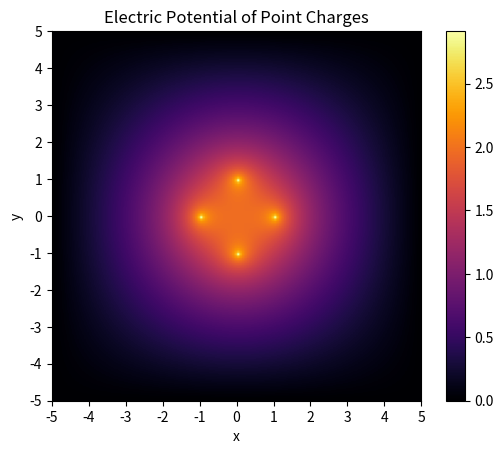

Generate this figure with matplotlib:
import numpy as np
import matplotlib.pyplot as plt

"""
This function allows us to map a value
in the -L/2 -> L/2 range to a 0 -> N matrix value 
for grid placement
"""
def map(value:int, N:int, L:int):
    dx = L/N
    if np.abs(value) == L//2:
        if value > 0:
            return int((value + L//2)/dx) +1
    return int((value + L//2)/dx)
    

# Define constants
N = 150 # number of grid points in each dimension - RESOLUTION
L = 10 # size of the square area
q = 2 # charge of the point source
# Set Charge Positions in the (within -L/2 to L/2 Range)
x1 = -1
x2 = 1
y1 = -1
y2 = 1
# Calculate charge density
rho = np.zeros((N, N)) # generate a 2d NxN matrix of zeroes
# Note the double slash operator is division that rounds to an integer
# set the middle element to the charge density, where L/N is dx
rho[N//2, map(x1, N, L)] = q / (L/N)**2 
rho[N//2, map(x2, N, L)] = q / (L/N)**2 
rho[map(y1, N, L), N//2] = q / (L/N)**2 
rho[map(y2, N, L), N//2] = q / (L/N)**2 

# Define initial guess for electric potential ( all zeros )
V = np.zeros((N, N))
# Iterate until convergence
maxiter = 10000
tolerance = 1e-8
for iteration in range(maxiter):
    Vold = V.copy()
    # Only update the slice of V that is not the edges ( V on edges has boundary condition of 0)
    # each value in the slice represents the start row or column, negatives meaning the nth row/col from the right hand side.
    # Here since V is a 2d matrix,
    V[1:-1, 1:-1] = (V[1:-1, 0:-2] + V[1:-1, 2:] + V[0:-2, 1:-1] + V[2:, 1:-1] + rho[1:-1, 1:-1] * (L/N)**2) / 4
    # below, a dV grid is created in which we take the maximum dv in that grid.
    # if the max dv value is smaller than tolerance, we have relaxed the Potential grid!
    if np.max(np.abs(V - Vold)) < tolerance:
        break
# Plot electric potential using imshow
plt.imshow(V, cmap='inferno', extent=[-L/2, L/2, -L/2, L/2], alpha=1.0)
ax = plt.gca() # get current axes
# set Ticks
ax.set_xticks(np.arange(-L//2, L//2 +1, 1));
ax.set_yticks(np.arange(-L//2, L//2 + 1, 1));
plt.colorbar()
plt.title('Electric Potential of Point Charges')
plt.xlabel('x')
plt.ylabel('y')
plt.show()